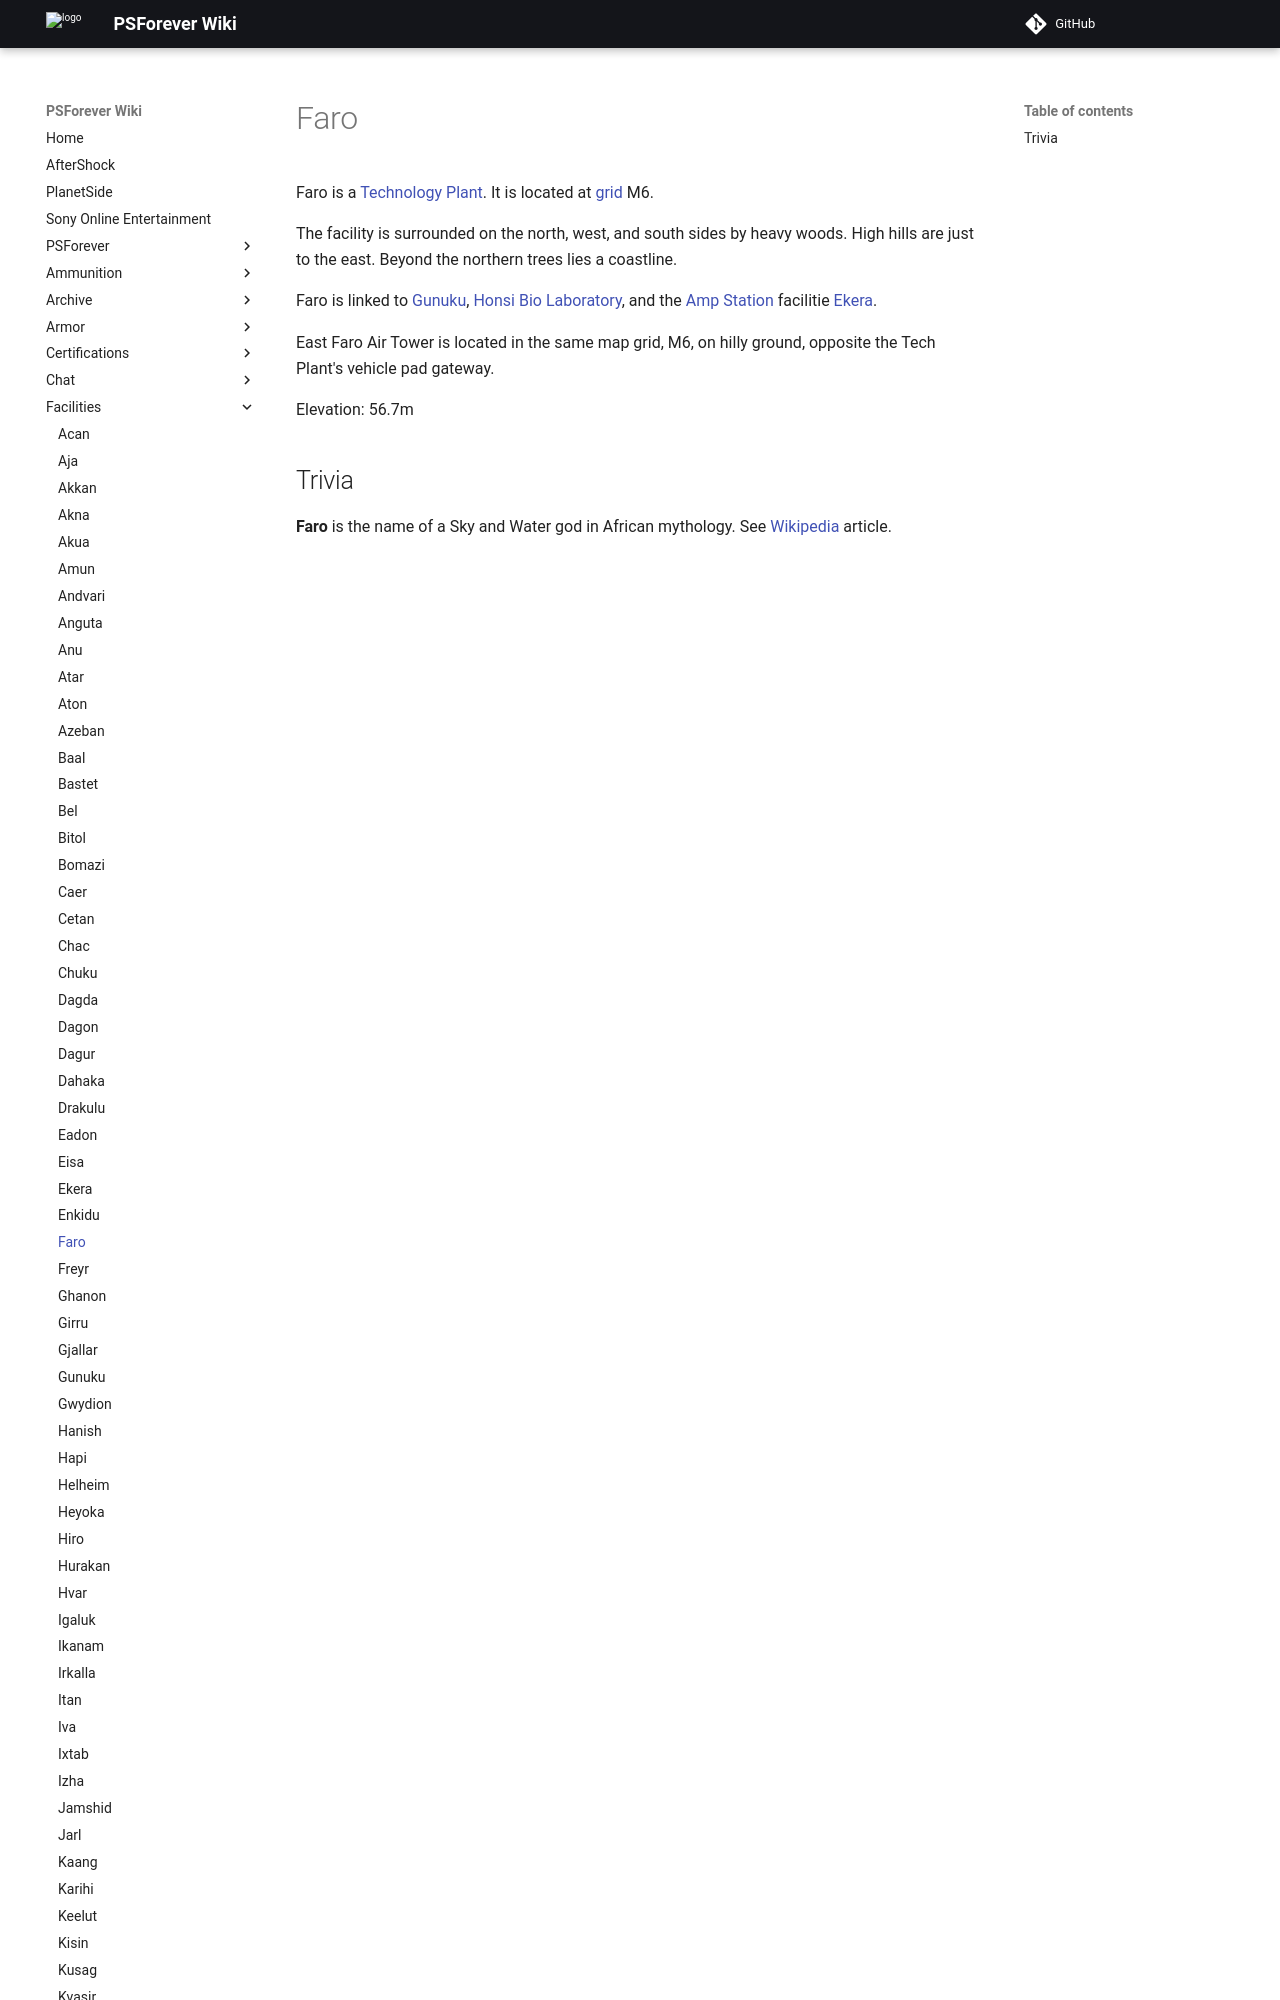

repository: psforever/wiki · page: facilities/Faro/index.html · generator: mkdocs

Faro is a [Technology Plant](Technology_Plant "wikilink"). It is located
at [grid](Map_grid "wikilink") M6.

The facility is surrounded on the north, west, and south sides by heavy
woods. High hills are just to the east. Beyond the northern trees lies a
coastline.
